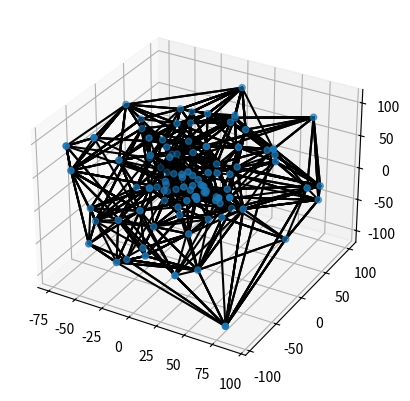

The matplotlib source for this figure:
import numpy as np
import matplotlib.pyplot as plt
import random
from mpl_toolkits.mplot3d import Axes3D
from scipy.spatial import Delaunay

# Генерация случайной функции с двумя переменными
def generate_function():
    functions = [lambda x, y: x + y, lambda x, y: x - y, lambda x, y: x * y, lambda x, y: x / y]
    return random.choice(functions)

# Генерация фрактала
def generate_fractal(x, y, z, depth):
    if depth == 0:
        return np.array([x, y, z])
    else:
        x1 = x + np.random.uniform(-1, 1)
        y1 = y + np.random.uniform(-1, 1)
        z1 = z + np.random.uniform(-1, 1)
        return np.array([x1, y1, z1]) + generate_fractal(x1, y1, z1, depth - 1)

# Генерация полостей и самоподобия
def generate_cavity(x, y, z, depth):
    if depth == 0:
        return np.array([x, y, z])
    else:
        x1 = x + np.random.uniform(-1, 1)
        y1 = y + np.random.uniform(-1, 1)
        z1 = z + np.random.uniform(-1, 1)
        return np.array([x1, y1, z1]) + generate_cavity(x1, y1, z1, depth - 1)

# Генерация трехмерного пространства
def generate_space():
    x = np.random.uniform(-10, 10)
    y = np.random.uniform(-10, 10)
    z = np.random.uniform(-10, 10)
    depth = np.random.randint(1, 10)
    return generate_fractal(x, y, z, depth)

# Визуализация пространства
fig = plt.figure()
ax = fig.add_subplot(111, projection='3d')

# Создание трехмерных точек
points = np.zeros((100, 3))
for i in range(100):
    x, y, z = generate_space()
    points[i, :] = [x, y, z]

# Выполнить триангуляцию Делоне
triangulation = Delaunay(points)

# Нарисуйте точки и треугольники
ax.scatter(points[:, 0], points[:, 1], points[:, 2])
for triangle in triangulation.simplices:
    ax.plot3D(points[triangle, 0], points[triangle, 1], points[triangle, 2], 'k-')

plt.show()
